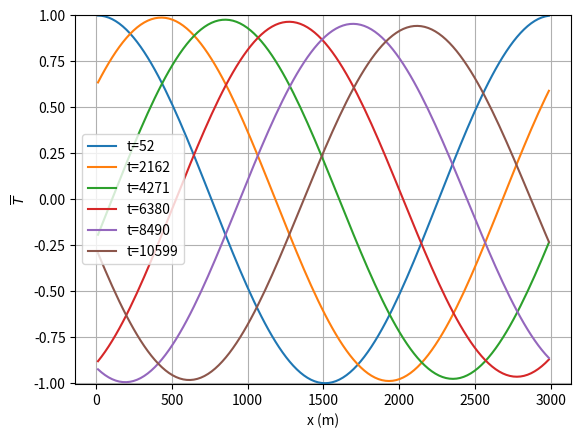

Write Python code to recreate this figure.
import numpy as np
import matplotlib.pyplot as plt
from matplotlib.backends.backend_pdf import PdfPages

Nx = 128
Lx = 3000

dx = Lx / Nx
x = np.linspace(0.5*dx, Lx-0.5*dx, Nx)

# Set flow velocity, where positive is left-to-right flow.
c = 0.2

# Example 1:
T = np.cos(2*np.pi*x/Lx)

# Example 2:
# tracer_scale = Lx / 10
# T = 1.0*np.exp(-((x-0.6*Lx)/tracer_scale)**2.0)

# Should scale the grid-level time-scale by some C (e.g., 0.45) 
# between 0 and 1 (non-inclusive).
dt = 0.45*dx/np.abs(c)

NUMSTEPS = 2000
NUMOUTS = 50
OUT_INTERVAL = int(NUMSTEPS/NUMOUTS)


def upwind_flux_1d(uM, uP, normal, c, Nx, abs_tol=1e-15):
    flux = np.zeros((Nx,))
    normal_velocity = normal * c

    msk = normal_velocity >= abs_tol
    flux[msk] = uM[msk]
    
    msk = normal_velocity < -abs_tol
    flux[msk] = uP[msk]
    
    return flux

def central_flux_1d(uM, uP, normal, c, Nx):
    flux = np.zeros((Nx,))
    flux = 0.5*(uM + uP)
    return flux


plt.figure()
t = 0.0
output_times = []
for n in range(0, NUMSTEPS):
    cT = c*T
    Tin  = np.cos(2*np.pi*(-0.5*dx-c*t)/Lx)
    cTL = np.concatenate([[c*Tin], cT[:-1]])
    cTR = np.concatenate([cT[1:], [c*T[-1]]])

    Fjph = upwind_flux_1d(cT, cTR, c,  1.0, Nx)
    Fjmh = upwind_flux_1d(cT, cTL, c, -1.0, Nx)

    # Always use upwinding at the cell that lies against i
    # the right-hand boundary.
    if c >= 0:
        Fjph[-1] = cT[-1]
        Fjmh[-1] = cTL[-1]
    else:
        Fjph[-1] = cTR[-1]
        Fjmh[-1] = cT[-1]


    T -= (dt/dx)*(Fjph - Fjmh)
    t += dt
    
    if n % OUT_INTERVAL == 0:        
        plt.plot(x, T)
        plt.ylim([-1.005, 1.005])
        plt.ylabel('$\overline{T}$')
        plt.xlabel('x (m)')
        plt.grid('on')
        plt.ion()
        plt.draw()
        plt.show()
        plt.ioff()
        output_times.append(int(t))
        if len(output_times) == 6:
            legend_entries = (f"t={output_times[0]}", f"t={output_times[1]}",
                f"t={output_times[2]}", f"t={output_times[3]}",
                f"t={output_times[4]}", f"t={output_times[5]}")

            plt.legend(legend_entries)
            with PdfPages("1d_upwinding_cosine.pdf") as export_pdf:
                export_pdf.savefig()
            exit()
                
        plt.pause(0.5)

